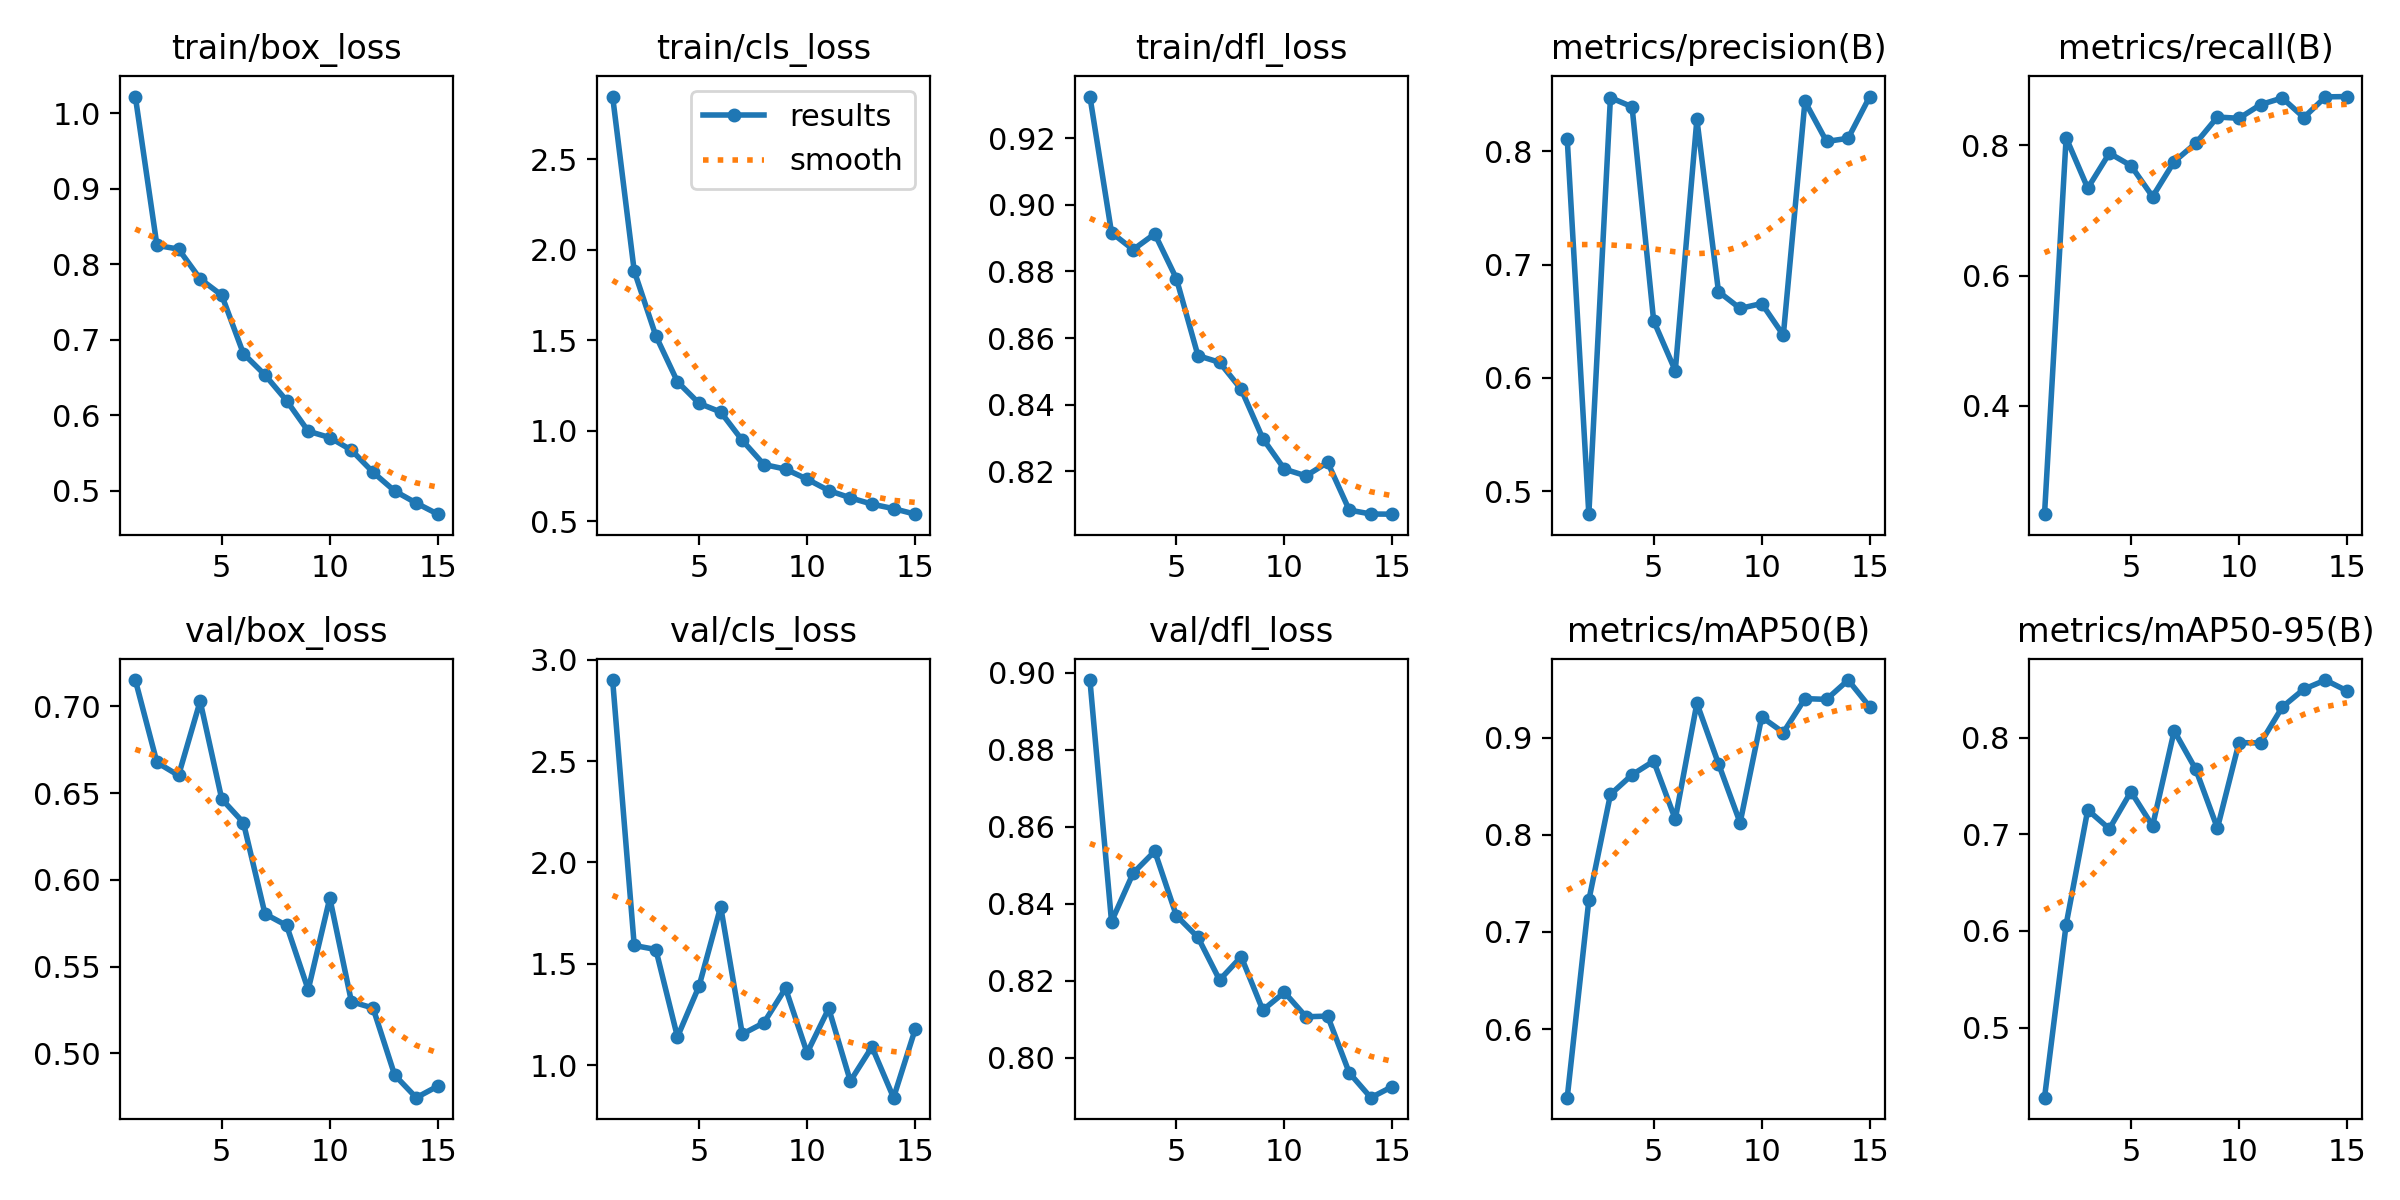

The table this chart was drawn from, first rows:
epoch, train/box_loss, train/cls_loss, train/dfl_loss, metrics/precision(B), metrics/recall(B), metrics/mAP50(B), metrics/mAP50-95(B), val/box_loss, val/cls_loss, val/dfl_loss, lr/pg0, lr/pg1, lr/pg2
1, 1.022, 2.847, 0.9325, 0.8109, 0.2341, 0.5294, 0.4273, 0.7152, 2.9, 0.8981, 0.0004122, 0.0004122, 0.0004122
2, 0.8252, 1.883, 0.8916, 0.4797, 0.8112, 0.7326, 0.6067, 0.6677, 1.591, 0.8354, 0.0007742, 0.0007742, 0.0007742
3, 0.8203, 1.525, 0.8865, 0.8474, 0.7339, 0.8415, 0.7254, 0.6602, 1.571, 0.8479, 0.001081, 0.001081, 0.001081
4, 0.7808, 1.271, 0.8913, 0.8393, 0.7876, 0.8617, 0.7058, 0.703, 1.14, 0.8536, 0.001002, 0.001002, 0.001002
5, 0.7592, 1.152, 0.8779, 0.6503, 0.7685, 0.8758, 0.7444, 0.6466, 1.39, 0.8369, 0.001002, 0.001002, 0.001002
6, 0.6819, 1.104, 0.8547, 0.6064, 0.721, 0.816, 0.7088, 0.633, 1.782, 0.8313, 0.00092, 0.00092, 0.00092
7, 0.6536, 0.9474, 0.8527, 0.8282, 0.7746, 0.9353, 0.8074, 0.5804, 1.153, 0.8202, 0.0008375, 0.0008375, 0.0008375
8, 0.6196, 0.8139, 0.8446, 0.6761, 0.8029, 0.873, 0.7674, 0.5737, 1.209, 0.8262, 0.000755, 0.000755, 0.000755
9, 0.5791, 0.7884, 0.8299, 0.6613, 0.843, 0.8123, 0.7066, 0.5366, 1.379, 0.8124, 0.0006725, 0.0006725, 0.0006725
10, 0.5707, 0.7331, 0.8207, 0.6656, 0.8411, 0.9211, 0.7952, 0.5895, 1.061, 0.817, 0.00059, 0.00059, 0.00059
11, 0.5541, 0.6701, 0.8187, 0.6377, 0.8621, 0.9052, 0.7948, 0.5297, 1.28, 0.8106, 0.0005075, 0.0005075, 0.0005075
12, 0.5248, 0.63, 0.8227, 0.844, 0.8723, 0.9401, 0.832, 0.5261, 0.9217, 0.8108, 0.000425, 0.000425, 0.000425
13, 0.5, 0.595, 0.8084, 0.8087, 0.8423, 0.9393, 0.8506, 0.4874, 1.09, 0.7961, 0.0003425, 0.0003425, 0.0003425
14, 0.484, 0.5701, 0.8072, 0.8115, 0.874, 0.9592, 0.86, 0.4744, 0.8399, 0.7896, 0.00026, 0.00026, 0.00026
15, 0.4692, 0.5395, 0.8072, 0.8483, 0.8745, 0.9315, 0.8487, 0.4811, 1.177, 0.7925, 0.0001775, 0.0001775, 0.0001775
